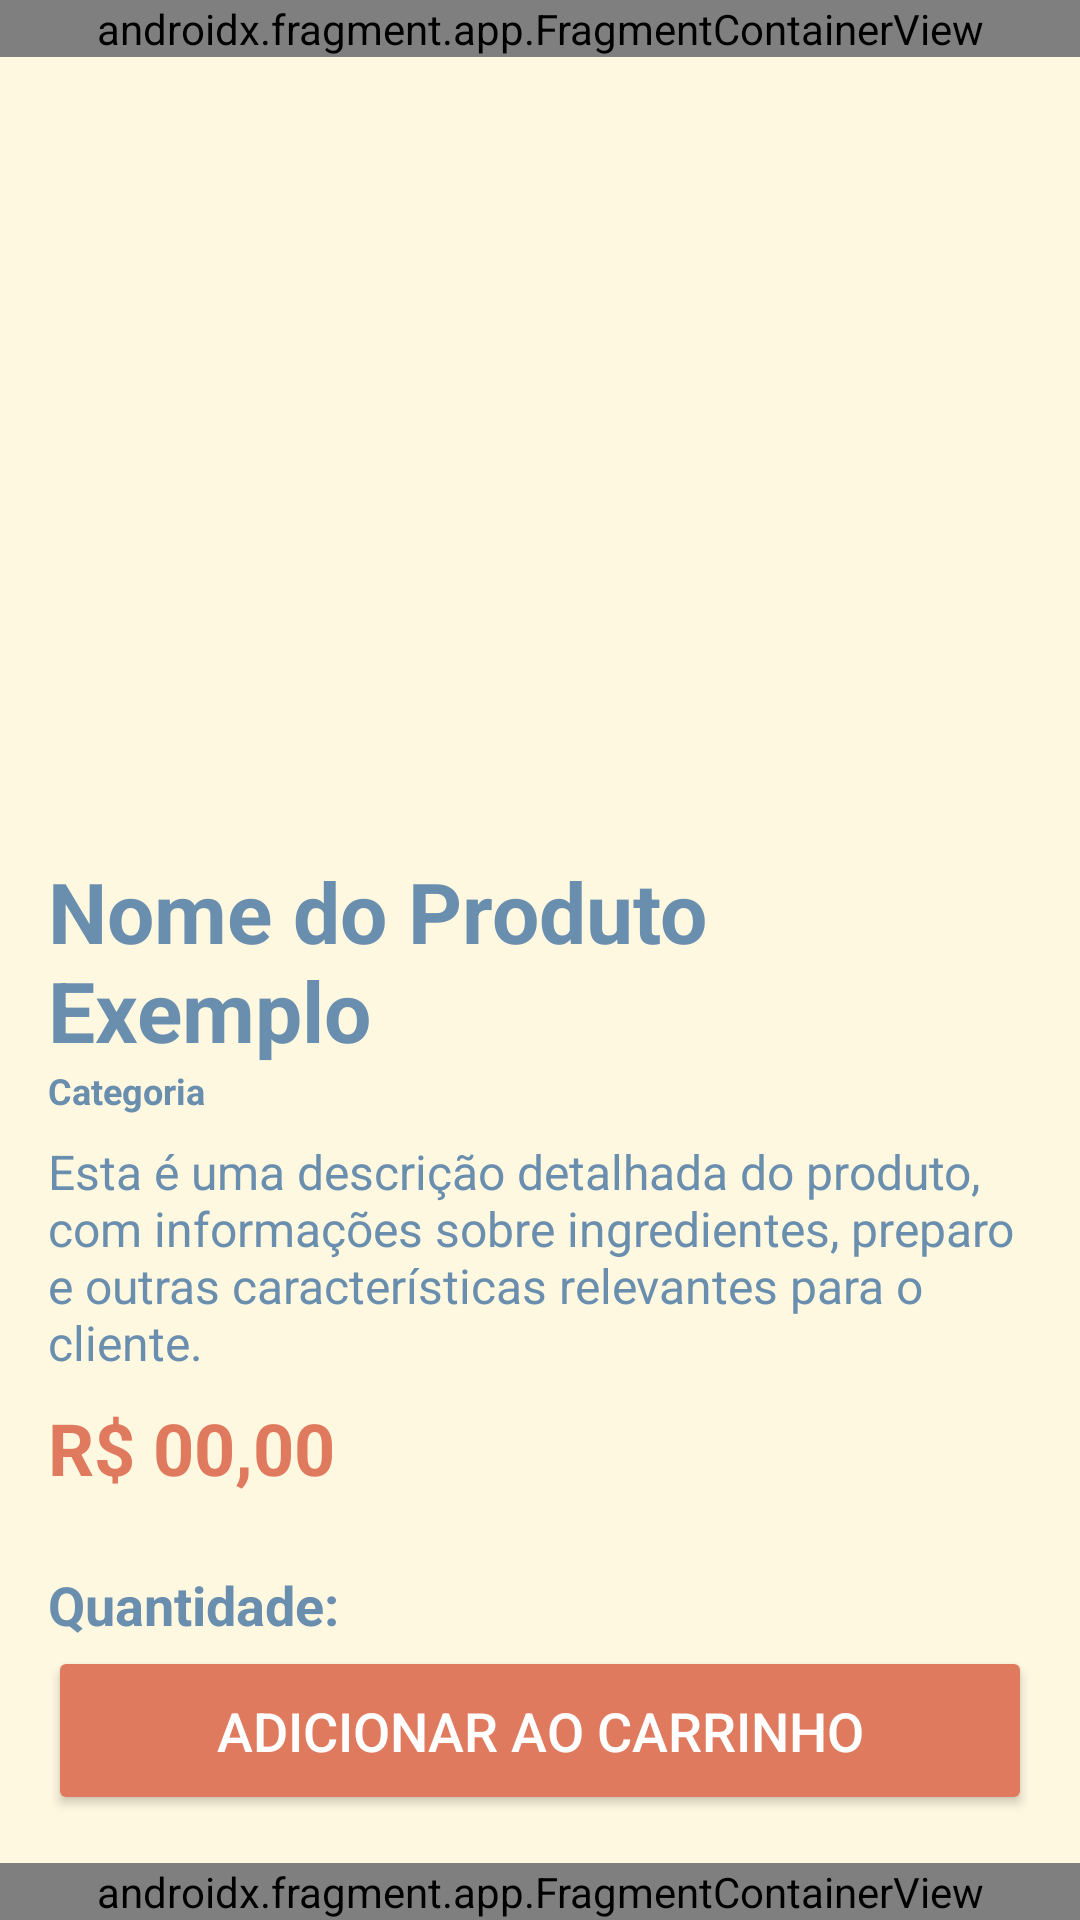

The Android layout XML behind this screen, and the referenced resources:
<!-- AndroidManifest.xml: application theme Theme.Lanchonete -->
<!-- res/layout/activity_product_detail.xml -->
<?xml version="1.0" encoding="utf-8"?>
<androidx.constraintlayout.widget.ConstraintLayout xmlns:android="http://schemas.android.com/apk/res/android"
    xmlns:app="http://schemas.android.com/apk/res-auto"
    xmlns:tools="http://schemas.android.com/tools"
    android:layout_width="match_parent"
    android:layout_height="match_parent"
    android:background="@color/creme_quente">

    <androidx.fragment.app.FragmentContainerView
        android:id="@+id/header"
        android:name="com.app.lanchonete.HeaderFragment"
        android:layout_width="match_parent"
        android:layout_height="wrap_content"
        app:layout_constraintTop_toTopOf="parent"
        app:layout_constraintStart_toStartOf="parent"
        app:layout_constraintEnd_toEndOf="parent"
        />

    <ImageView
        android:id="@+id/image_view_detail_product"
        android:layout_width="0dp"
        android:layout_height="250dp"
        android:contentDescription="Foto do Produto"
        android:scaleType="centerCrop"
        android:src="@drawable/product_image_placeholder"
        app:layout_constraintEnd_toEndOf="parent"
        app:layout_constraintStart_toStartOf="parent"
        app:layout_constraintTop_toBottomOf="@+id/header" />

    <androidx.core.widget.NestedScrollView
        android:layout_width="0dp"
        android:layout_height="0dp"
        app:layout_constraintBottom_toTopOf="@id/button_add_to_cart"
        app:layout_constraintEnd_toEndOf="parent"
        app:layout_constraintStart_toStartOf="parent"
        app:layout_constraintTop_toBottomOf="@id/image_view_detail_product">

        <LinearLayout
            android:layout_width="match_parent"
            android:layout_height="wrap_content"
            android:orientation="vertical"
            android:padding="16dp">

            <TextView
                android:id="@+id/text_view_detail_name"
                android:layout_width="wrap_content"
                android:layout_height="wrap_content"
                android:text="Nome do Produto Exemplo"
                android:textColor="@color/azul_acinzentado"
                android:textSize="28sp"
                android:textStyle="bold" />
            <TextView
                android:id="@+id/text_view_detail_category"
                android:layout_width="wrap_content"
                android:layout_height="wrap_content"
                android:text="Categoria"
                android:textColor="@color/azul_acinzentado"
                android:textSize="12sp"
                android:textStyle="bold" />

            <TextView
                android:id="@+id/text_view_detail_description"
                android:layout_width="wrap_content"
                android:layout_height="wrap_content"
                android:layout_marginTop="8dp"
                android:text="Esta é uma descrição detalhada do produto, com informações sobre ingredientes, preparo e outras características relevantes para o cliente."
                android:textColor="@color/azul_acinzentado"
                android:textSize="16sp" />

            <TextView
                android:id="@+id/text_view_detail_price"
                android:layout_width="wrap_content"
                android:layout_height="wrap_content"
                android:layout_marginTop="8dp"
                android:text="R$ 00,00"
                android:textColor="@color/terracota_suave"
                android:textSize="24sp"
                android:textStyle="bold" />

            <TextView
                android:layout_width="wrap_content"
                android:layout_height="wrap_content"
                android:layout_marginTop="24dp"
                android:text="Quantidade:"
                android:textColor="@color/azul_acinzentado"
                android:textSize="18sp"
                android:textStyle="bold" />

            <LinearLayout
                android:layout_width="wrap_content"
                android:layout_height="wrap_content"
                android:layout_marginTop="8dp"
                android:gravity="center_vertical"
                android:orientation="horizontal">

                <Button
                    android:id="@+id/button_decrease_quantity"
                    android:layout_width="48dp"
                    android:layout_height="48dp"
                    android:backgroundTint="@color/terracota_suave"
                    android:gravity="center"
                    android:padding="0dp"
                    android:text="➖"
                    android:textColor="@android:color/white"
                    android:textSize="20sp" />

                <TextView
                    android:id="@+id/text_view_quantity"
                    android:layout_width="wrap_content"
                    android:layout_height="wrap_content"
                    android:layout_marginHorizontal="16dp"
                    android:text="1"
                    android:textColor="@color/azul_acinzentado"
                    android:textSize="22sp"
                    android:textStyle="bold" />

                <Button
                    android:id="@+id/button_increase_quantity"
                    android:layout_width="48dp"
                    android:layout_height="48dp"
                    android:backgroundTint="@color/terracota_suave"
                    android:gravity="center"
                    android:padding="0dp"
                    android:text="➕"
                    android:textColor="@android:color/white"
                    android:textSize="20sp" />
            </LinearLayout>

        </LinearLayout>
    </androidx.core.widget.NestedScrollView>

    <Button
        android:id="@+id/button_add_to_cart"
        android:layout_width="0dp"
        android:layout_height="wrap_content"
        android:layout_margin="16dp"
        android:backgroundTint="@color/terracota_suave"
        android:padding="16dp"
        android:text="Adicionar ao Carrinho"
        android:textColor="@android:color/white"
        android:textSize="18sp"
        app:layout_constraintBottom_toTopOf="@+id/footer"
        app:layout_constraintEnd_toEndOf="parent"
        app:layout_constraintStart_toStartOf="parent" />

    <androidx.fragment.app.FragmentContainerView
        android:id="@+id/footer"
        android:name="com.app.lanchonete.FooterFragment"
        android:layout_width="match_parent"
        android:layout_height="wrap_content"
        app:layout_constraintBottom_toBottomOf="parent"
        />

</androidx.constraintlayout.widget.ConstraintLayout>
<!-- resources referenced by this layout -->
<resources>
  <color name="azul_acinzentado">#6A8EAE</color>
  <color name="creme_quente">#FFF8E1</color>
  <color name="terracota_suave">#E07A5F</color>
  <style name="Theme.Lanchonete" parent="Base.Theme.Lanchonete" />
  <style name="Base.Theme.Lanchonete" parent="Theme.Material3.DayNight.NoActionBar">
          
          
      </style>
</resources>
